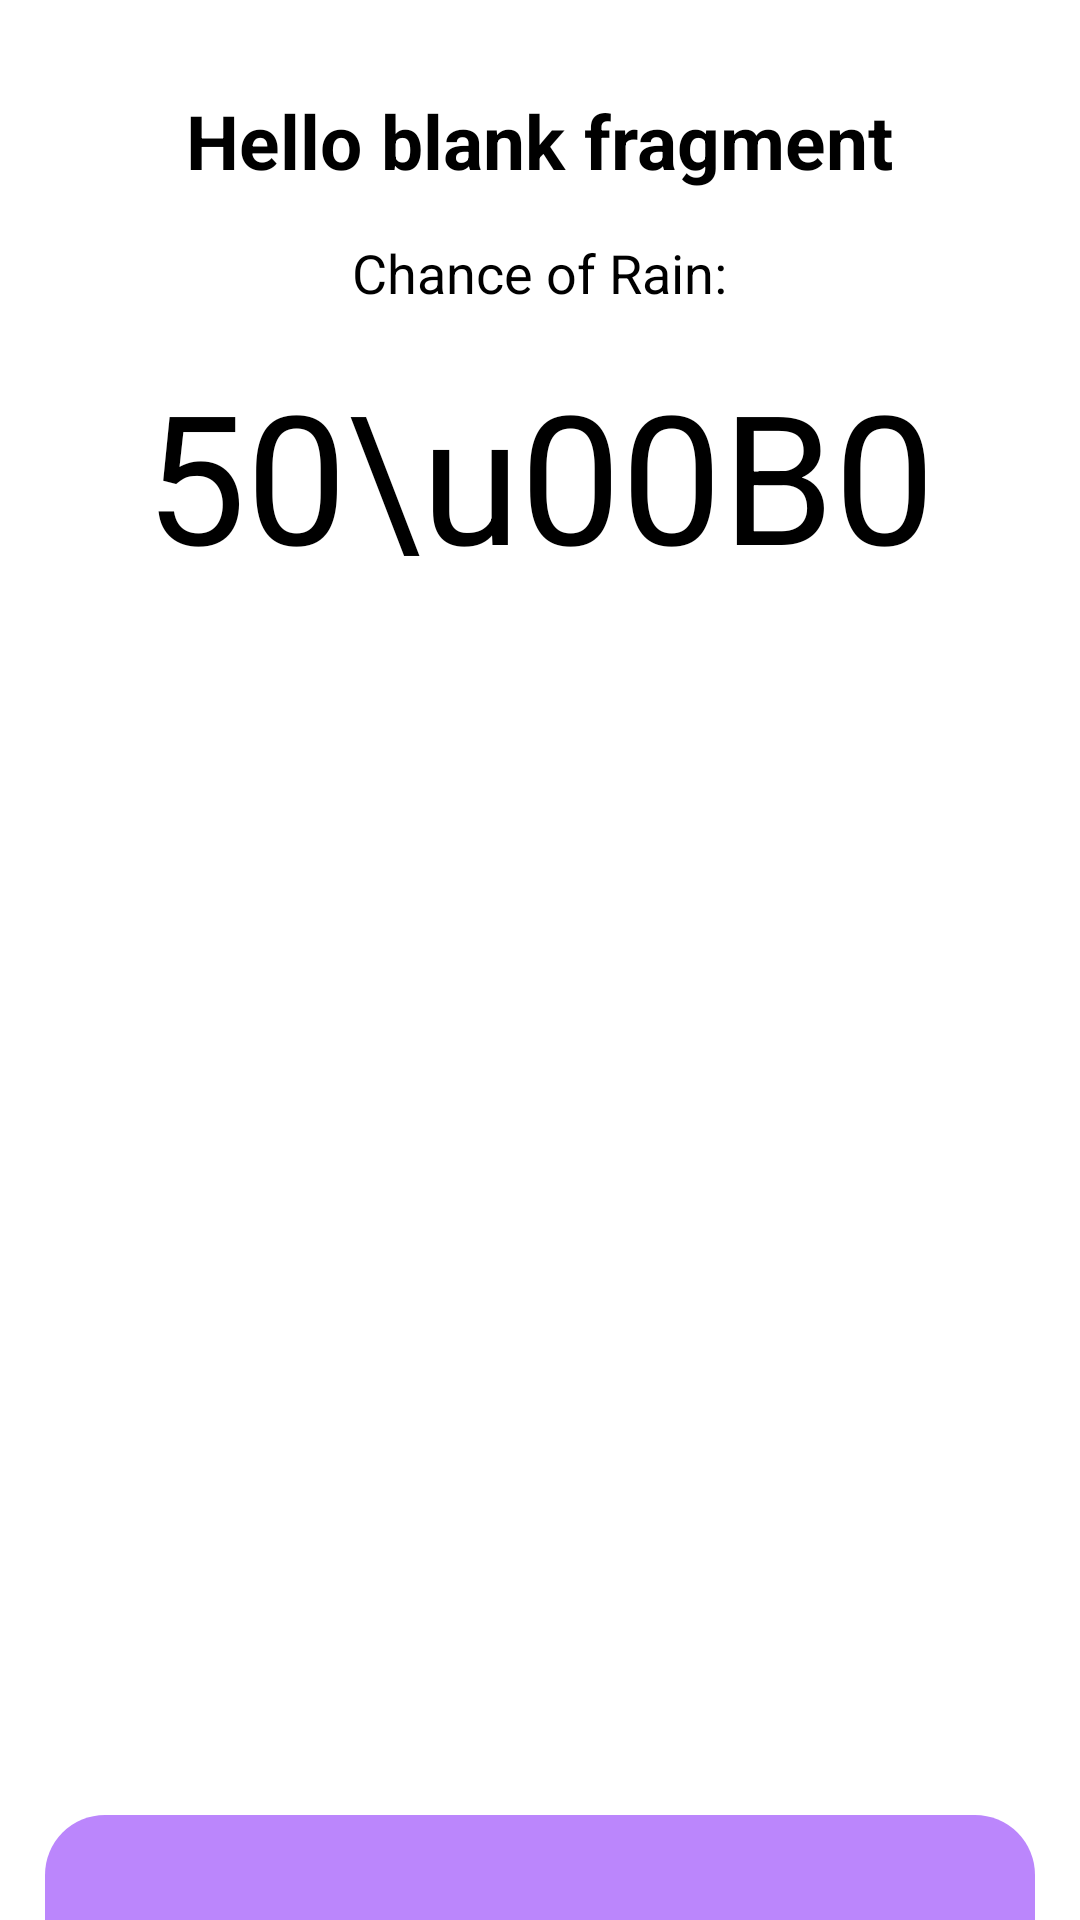

This screen was rendered from an Android layout file. Write that file and the resources it references.
<!-- AndroidManifest.xml: application theme Theme.WeatherForecast -->
<!-- res/layout/fragment_weather.xml -->
<?xml version="1.0" encoding="utf-8"?>
<androidx.coordinatorlayout.widget.CoordinatorLayout
    xmlns:android="http://schemas.android.com/apk/res/android"
    xmlns:tools="http://schemas.android.com/tools"
    android:layout_width="match_parent"
    android:layout_height="match_parent"
    xmlns:app="http://schemas.android.com/apk/res-auto"
    tools:context=".fragment.WeatherFragment">

    <RelativeLayout
        android:id="@+id/main_layout"
        android:layout_width="match_parent"
        android:layout_height="match_parent">
        <TextView
            android:id="@+id/tvLocation"
            android:textStyle="bold"
            android:textSize="25sp"
            android:textColor="@color/black"
            android:layout_width="wrap_content"
            android:layout_height="wrap_content"
            android:layout_marginTop="30dp"
            android:layout_centerHorizontal="true"
            android:text="@string/hello_blank_fragment" />
        <TextView
            android:id="@+id/tvRainProb"
            android:textSize="18sp"
            android:textColor="@color/black"
            android:layout_width="wrap_content"
            android:layout_height="wrap_content"
            android:layout_marginTop="15dp"
            android:layout_below="@+id/tvLocation"
            android:layout_centerHorizontal="true"
            android:text="@string/chance_of_rain" />
        <TextView
            android:id="@+id/tvCurTemp"
            android:textSize="60sp"
            android:textColor="@color/black"
            android:layout_alignParentBottom="true"
            android:layout_centerHorizontal="true"
            android:layout_marginTop="15dp"
            android:layout_below="@id/tvRainProb"
            android:layout_width="wrap_content"
            android:layout_height="wrap_content"
            android:text="50\u00B0"/>
    </RelativeLayout>


    <include layout="@layout/bottom_sheet" />
</androidx.coordinatorlayout.widget.CoordinatorLayout>
<!-- res/layout/bottom_sheet.xml (included above) -->
<?xml version="1.0" encoding="utf-8"?>
<androidx.constraintlayout.widget.ConstraintLayout
    xmlns:android="http://schemas.android.com/apk/res/android"
    xmlns:app="http://schemas.android.com/apk/res-auto"
    android:id="@+id/bottom_sheet"
    android:layout_width="match_parent"
    android:layout_height="wrap_content"
    android:background="@drawable/bg_bottom_drawer"
    app:behavior_hideable="false"
    app:behavior_peekHeight="150dp"
    app:layout_behavior="@string/bottom_sheet_behavior"
    android:layout_marginHorizontal="15dp"
    >

    <androidx.recyclerview.widget.RecyclerView
        android:layout_marginTop="15dp"
        android:id="@+id/recyclerBottomSheet"
        android:layout_width="match_parent"
        android:layout_height="wrap_content"
        android:layout_alignParentBottom="true"
        android:layout_centerHorizontal="true"
        app:layout_constraintBottom_toBottomOf="parent"
        app:layout_constraintEnd_toEndOf="parent"
        app:layout_constraintStart_toStartOf="parent"
        app:layout_constraintTop_toTopOf="parent" />

</androidx.constraintlayout.widget.ConstraintLayout>
<!-- resources referenced by this layout -->
<resources>
  <color name="black">#FF000000</color>
  <!-- drawable bg_bottom_drawer (drawable) -->
  <?xml version="1.0" encoding="utf-8"?>
  <shape
      xmlns:android="http://schemas.android.com/apk/res/android">
      <solid
          android:color="@color/purple_200"/>
      <corners
          android:topLeftRadius="20dp"
          android:topRightRadius="20dp"
          />
      <padding
          android:top="10dp"
          android:right="10dp"
          android:left="10dp"
          android:bottom="10dp"
          />
  </shape>
  <string name="chance_of_rain">Chance of Rain:</string>
  <string name="hello_blank_fragment">Hello blank fragment</string>
  <style name="Theme.WeatherForecast" parent="Theme.MaterialComponents.Light.NoActionBar">
          
          <item name="colorPrimary">@color/purple_500</item>
          <item name="colorPrimaryVariant">@color/purple_700</item>
          <item name="colorOnPrimary">@color/white</item>
          
          <item name="colorSecondary">@color/teal_200</item>
          <item name="colorSecondaryVariant">@color/teal_700</item>
          <item name="colorOnSecondary">@color/black</item>
          
          <item name="android:statusBarColor">?attr/colorPrimaryVariant</item>
          
      </style>
  <color name="purple_200">#FFBB86FC</color>
  <color name="purple_500">#FF6200EE</color>
  <color name="purple_700">#FF3700B3</color>
  <color name="white">#FFFFFFFF</color>
  <color name="teal_200">#FF03DAC5</color>
  <color name="teal_700">#FF018786</color>
</resources>
